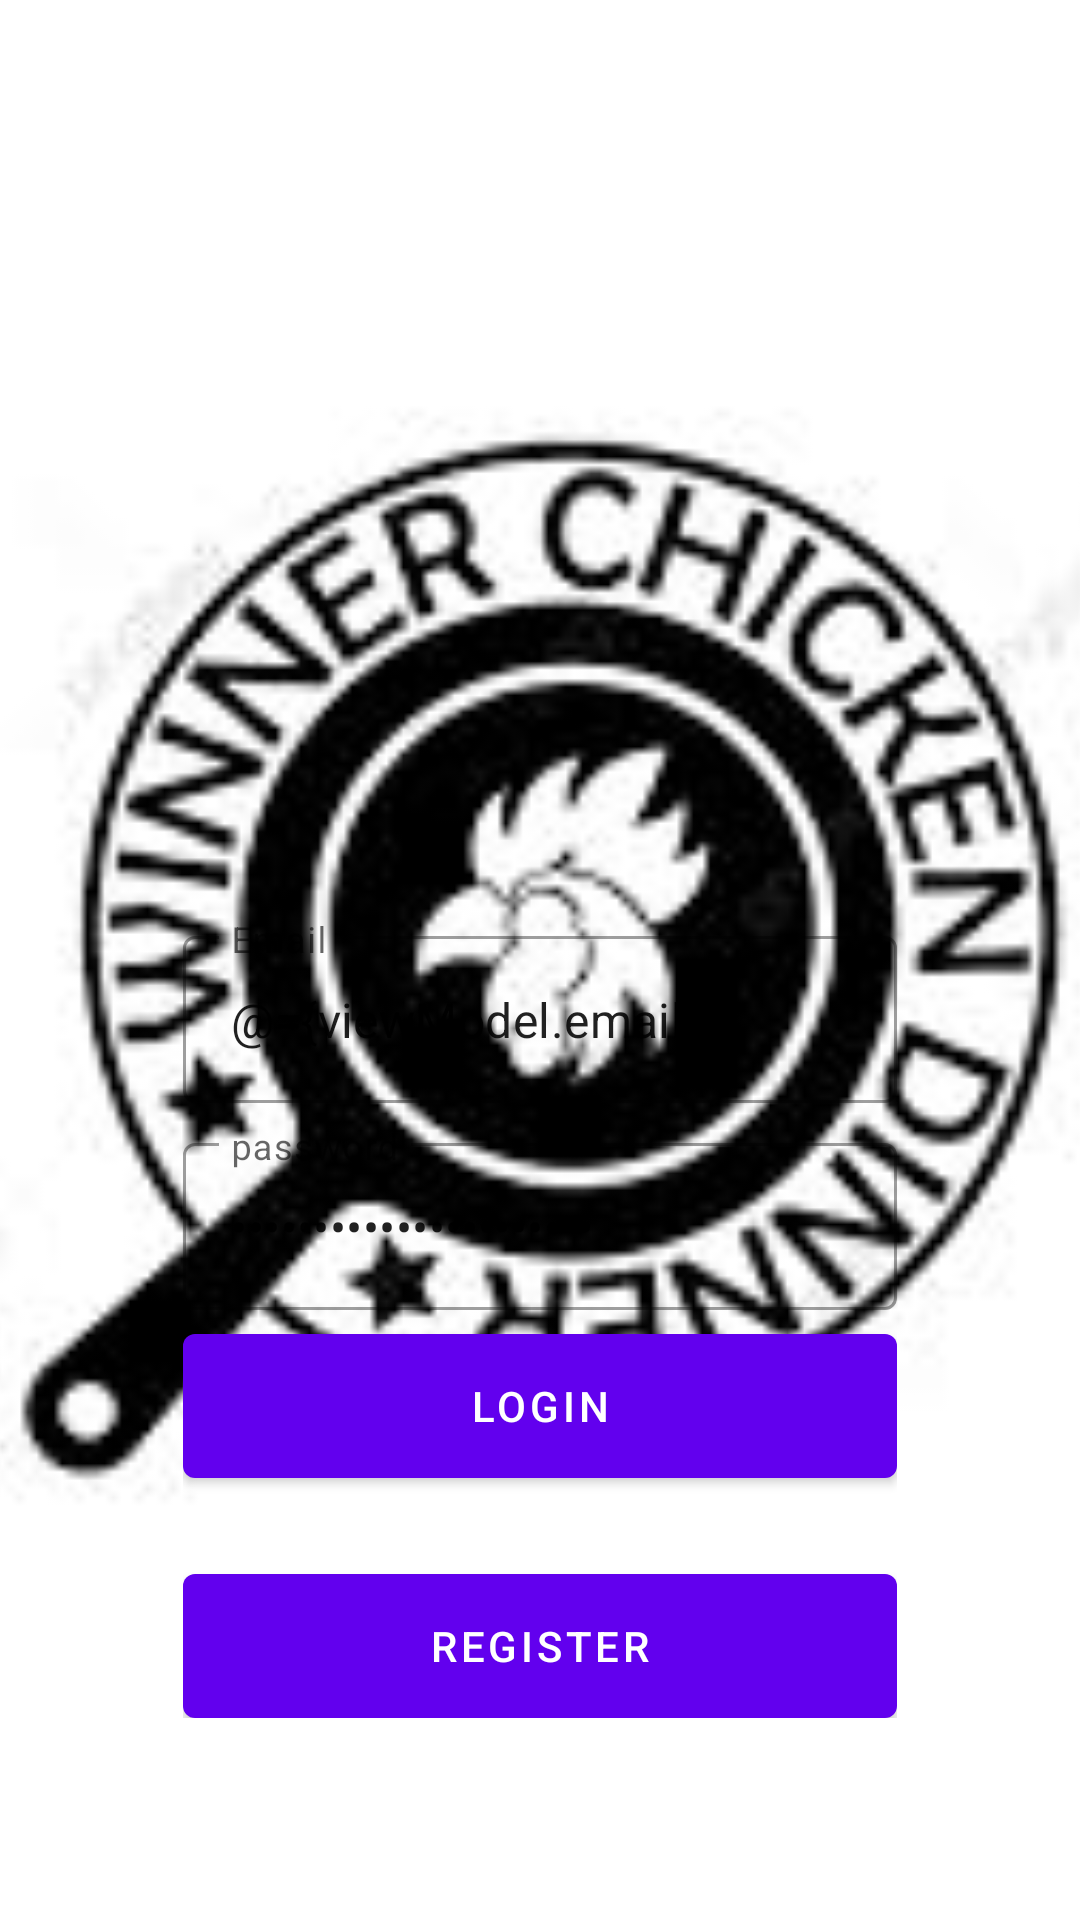

Produce the Android XML layout that renders to this screen, including the resource entries it uses.
<!-- AndroidManifest.xml: application theme Theme.Appserba -->
<!-- res/layout/fragment_login.xml -->
<?xml version="1.0" encoding="utf-8"?>
<layout xmlns:android="http://schemas.android.com/apk/res/android"
    xmlns:app="http://schemas.android.com/apk/res-auto"
    xmlns:tools="http://schemas.android.com/tools">

    <data>
        <variable
            name="viewModel"
            type="com.appserba.appserba.ui.auth.AuthViewModel" />
    </data>

    <androidx.coordinatorlayout.widget.CoordinatorLayout
        android:layout_width="match_parent"
        android:layout_height="match_parent"
        tools:context=".ui.auth.RegisterFragment">

        <androidx.constraintlayout.widget.ConstraintLayout
            android:layout_width="match_parent"
            android:layout_height="match_parent" >

            <ImageView
                android:id="@+id/imageView"
                android:layout_width="match_parent"
                android:layout_height="match_parent"
                android:scaleType="centerCrop"
                android:src="@drawable/bg_auth" />

            <LinearLayout
                android:layout_width="0dp"
                android:layout_height="wrap_content"
                android:gravity="center"
                android:orientation="vertical"
                android:padding="16dp"
                app:layout_constraintWidth_percent="0.75"
                app:layout_constraintVertical_bias="0.85"
                app:layout_constraintBottom_toBottomOf="parent"
                app:layout_constraintEnd_toEndOf="parent"
                app:layout_constraintStart_toStartOf="parent"
                app:layout_constraintTop_toTopOf="parent">

                <com.google.android.material.textfield.TextInputLayout
                    android:layout_width="match_parent"
                    android:layout_height="wrap_content"
                    style="@style/Widget.MaterialComponents.TextInputLayout.OutlinedBox"
                    android:hint="@string/email">
                    
                    <com.google.android.material.textfield.TextInputEditText
                        android:layout_width="match_parent"
                        android:layout_height="wrap_content"
                        android:id="@+id/editEmail"
                        android:inputType="textEmailAddress"
                        android:text="@={viewModel.email}"/>
                </com.google.android.material.textfield.TextInputLayout>

                <com.google.android.material.textfield.TextInputLayout
                    android:layout_width="match_parent"
                    android:layout_height="wrap_content"
                    style="@style/Widget.MaterialComponents.TextInputLayout.OutlinedBox"
                    android:layout_marginTop="8dp"
                    android:hint="@string/password">

                    <com.google.android.material.textfield.TextInputEditText
                        android:layout_width="match_parent"
                        android:layout_height="wrap_content"
                        android:id="@+id/editPassword"
                        android:inputType="textPassword"
                        android:text="@={viewModel.password}"/>
                </com.google.android.material.textfield.TextInputLayout>

                <com.google.android.material.button.MaterialButton
                    android:id="@+id/buttonLogin"
                    android:layout_width="match_parent"
                    android:layout_height="wrap_content"
                    android:insetBottom="0dp"
                    android:insetTop="0dp"
                    android:onClick="@{()-> viewModel.login()}"
                    android:text="@string/login"
                    android:layout_marginTop="8dp"/>

                <com.google.android.material.button.MaterialButton
                    android:id="@+id/buttonRegister"
                    android:layout_width="match_parent"
                    android:layout_height="wrap_content"
                    android:insetBottom="0dp"
                    android:insetTop="0dp"
                    android:text="@string/register"
                    android:layout_marginTop="32dp"/>

            </LinearLayout>
        </androidx.constraintlayout.widget.ConstraintLayout>

    </androidx.coordinatorlayout.widget.CoordinatorLayout>
</layout>
<!-- resources referenced by this layout -->
<resources>
  <!-- drawable bg_auth: jpg bitmap (drawable, 6691 bytes) -->
  <string name="email">Email</string>
  <string name="login">login</string>
  <string name="password">password</string>
  <string name="register">register</string>
  <style name="Theme.Appserba" parent="Theme.MaterialComponents.DayNight.DarkActionBar">
          
          <item name="colorPrimary">@color/purple_500</item>
          <item name="colorPrimaryVariant">@color/purple_700</item>
          <item name="colorOnPrimary">@color/white</item>
          
          <item name="colorSecondary">@color/teal_200</item>
          <item name="colorSecondaryVariant">@color/teal_700</item>
          <item name="colorOnSecondary">@color/black</item>
          
          <item name="android:statusBarColor" tools:targetApi="l">?attr/colorPrimaryVariant</item>
          
      </style>
  <!-- not gathered from this repository: default colours our renderer supplied (Android Studio template values) -->
  <color name="purple_500">#FF6200EE</color>
  <color name="purple_700">#FF3700B3</color>
  <color name="teal_200">#FF03DAC5</color>
  <color name="teal_700">#FF018786</color>
  <color name="black">#FF000000</color>
  <color name="white">#FFFFFFFF</color>
</resources>
